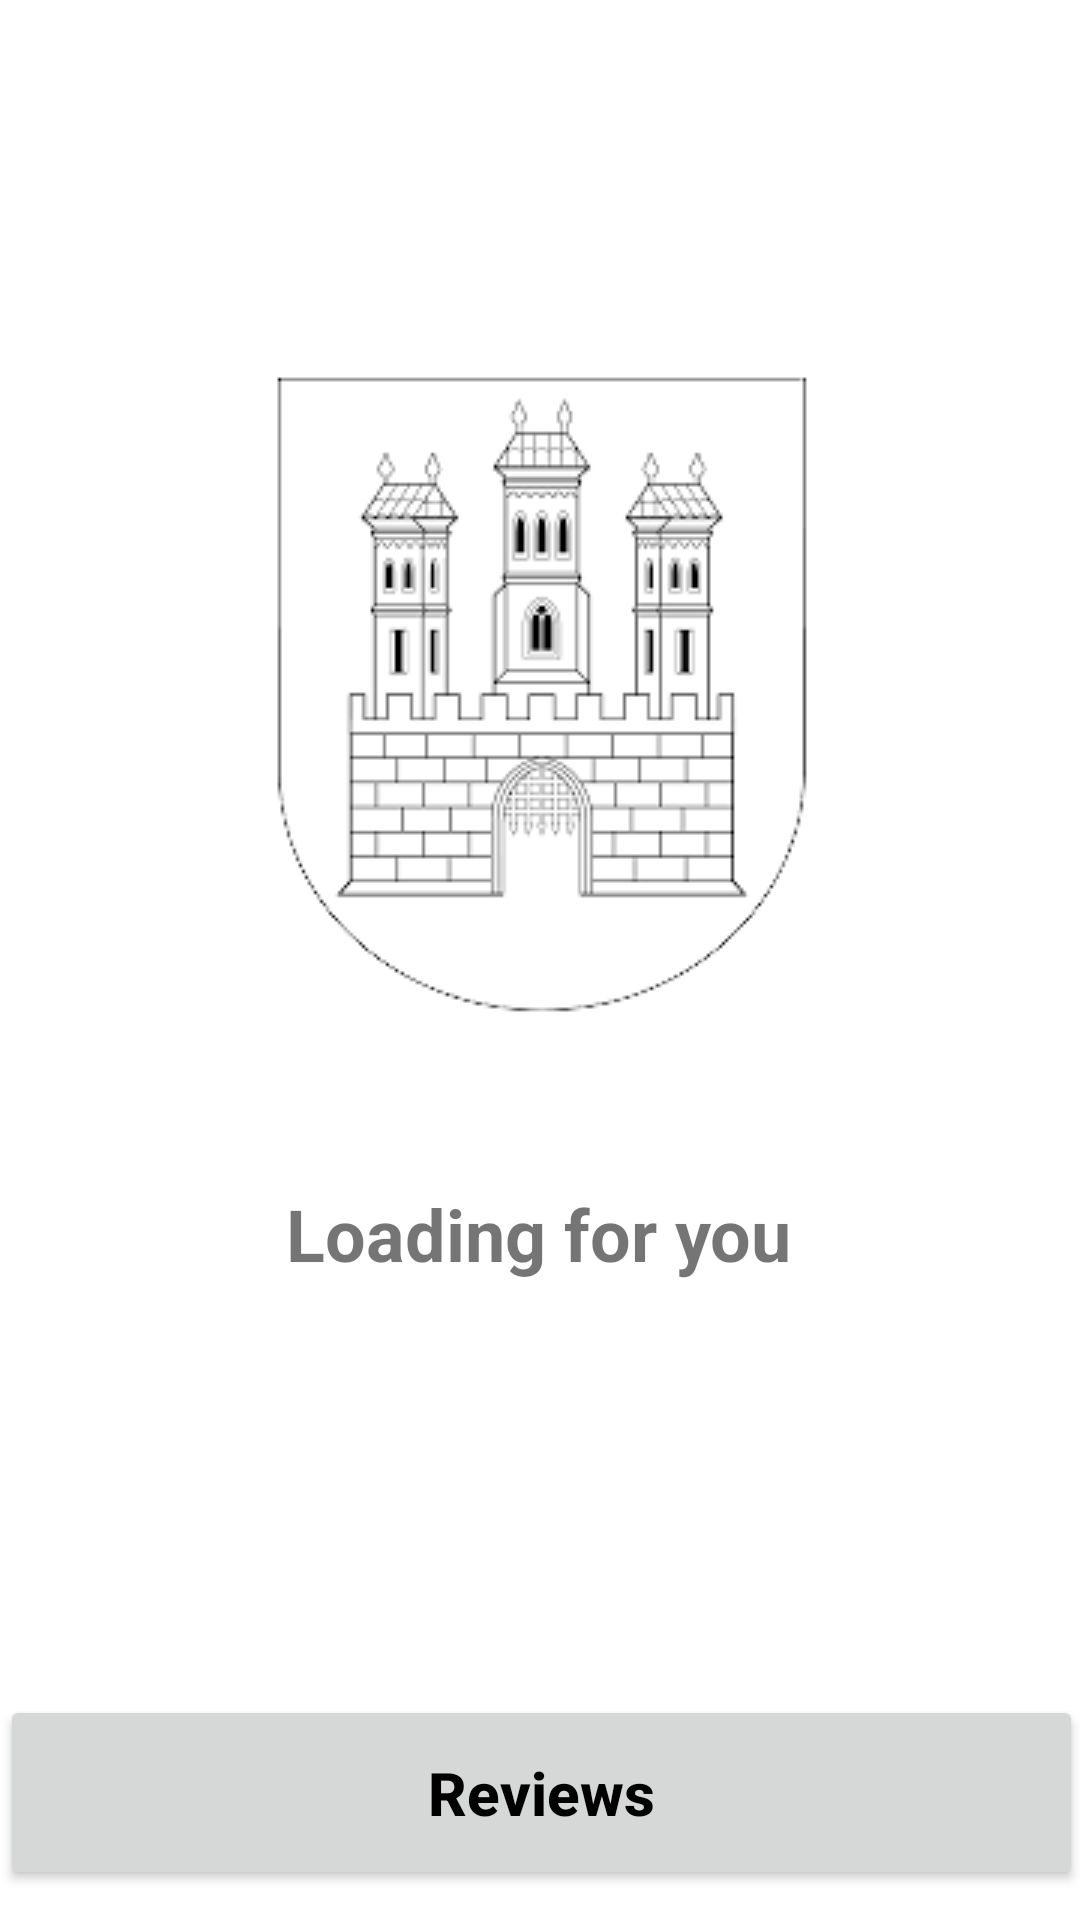

Layout XML and referenced resources for this Android screen:
<!-- AndroidManifest.xml: application theme Theme.Mtaaa -->
<!-- res/layout/activity_place_screen.xml -->
<?xml version="1.0" encoding="utf-8"?>

<androidx.constraintlayout.widget.ConstraintLayout xmlns:android="http://schemas.android.com/apk/res/android"
    xmlns:app="http://schemas.android.com/apk/res-auto"
    xmlns:tools="http://schemas.android.com/tools"
    android:layout_width="match_parent"
    android:layout_height="match_parent"
    tools:context=".Places_screen">

    <LinearLayout
        android:id="@+id/linear"
        android:layout_width="match_parent"
        android:layout_height="match_parent"
        android:divider="@drawable/empty_tall_divider"
        android:orientation="vertical"
        android:showDividers="middle"
        app:layout_constraintEnd_toEndOf="parent"
        app:layout_constraintHorizontal_bias="0.352"
        app:layout_constraintStart_toStartOf="parent"
        app:layout_constraintTop_toTopOf="parent">

        <ImageView
            android:id="@+id/placeImg"
            android:layout_width="match_parent"
            android:layout_height="357dp"
            tools:srcCompat="@drawable/mtaa_logo" />

        <TextView
            android:id="@+id/placeNameBig"
            android:layout_width="match_parent"
            android:layout_height="wrap_content"
            android:layout_marginLeft="12dp"
            android:text="TextView"
            android:textColor="?attr/colorOnSecondary"
            android:textSize="34sp"
            android:textStyle="bold" />

        <TextView
            android:id="@+id/placeShortDesc"
            android:layout_width="match_parent"
            android:layout_height="wrap_content"
            android:layout_marginLeft="12dp"
            android:text="TextView"
            android:textSize="24sp" />

        <TextView
            android:id="@+id/placeLongDesc"
            android:layout_width="411dp"
            android:layout_height="130dp"
            android:layout_marginLeft="12dp"
            android:text="TextView"
            android:textSize="20sp" />

    </LinearLayout>

    <Button
        android:id="@+id/reviewButton"
        android:layout_width="361dp"
        android:layout_height="65dp"
        android:layout_alignParentTop="true"
        android:layout_alignParentEnd="true"
        android:layout_alignParentRight="true"
        android:layout_marginBottom="10dp"
        android:text="Reviews"
        android:textAllCaps="false"
        android:textColor="?attr/colorOnSecondary"
        android:textSize="20sp"
        android:textStyle="bold"
        app:cornerRadius="20dp"
        app:layout_constraintBottom_toBottomOf="parent"
        app:layout_constraintEnd_toEndOf="parent"
        app:layout_constraintStart_toStartOf="parent" />

    <TextView
        android:id="@+id/placeLocation"
        android:layout_width="377dp"
        android:layout_height="29dp"
        android:layout_marginBottom="24dp"
        android:text="TextView"
        android:textSize="20sp"
        app:layout_constraintBottom_toTopOf="@+id/reviewButton"
        app:layout_constraintEnd_toEndOf="parent"
        app:layout_constraintStart_toStartOf="parent" />

    <LinearLayout
        android:layout_width="410dp"
        android:layout_height="61dp"
        android:orientation="horizontal"
        app:layout_constraintEnd_toEndOf="parent"
        app:layout_constraintStart_toStartOf="parent"
        app:layout_constraintTop_toTopOf="parent">

        <ImageView
            android:id="@+id/imageView4"
            android:layout_width="54dp"
            android:layout_height="match_parent"
            android:layout_weight="1"
            app:srcCompat="@drawable/mtaa_logo" />

        <TextView
            android:id="@+id/placeholder"
            android:layout_width="88dp"
            android:layout_height="match_parent"
            android:layout_weight="1"
            android:gravity="center_vertical"
            android:textColor="?attr/colorOnSecondary"
            android:textSize="24sp"
            android:textStyle="bold" />

        <ImageView
            android:id="@+id/imageView5"
            android:layout_width="wrap_content"
            android:layout_height="match_parent"
            android:layout_weight="1"
            app:srcCompat="@drawable/empty_tall_divider" />

        <Button
            android:id="@+id/button_del_place"
            android:layout_width="12dp"
            android:layout_height="wrap_content"
            android:layout_weight="1"
            app:icon="@android:drawable/ic_menu_delete" />

        <Button
            android:id="@+id/button_edit_place"
            android:layout_width="12dp"
            android:layout_height="wrap_content"
            android:layout_weight="1"
            app:icon="@android:drawable/ic_menu_edit" />

    </LinearLayout>

    <androidx.constraintlayout.widget.ConstraintLayout
        android:id="@+id/loadingPT"
        android:layout_width="match_parent"
        android:layout_height="match_parent"
        android:color="@color/mtrl_btn_bg_color_selector"
        app:layout_constraintBottom_toBottomOf="parent"
        app:layout_constraintEnd_toEndOf="parent"
        app:layout_constraintStart_toStartOf="parent"
        app:layout_constraintTop_toTopOf="parent"
        tools:ignore="PrivateResource"
        tools:visibility="invisible">

        <ImageView
            android:id="@+id/imageView9"
            android:layout_width="410dp"
            android:layout_height="0dp"
            android:background="?attr/colorPrimaryVariant"
            app:layout_constraintBottom_toBottomOf="parent"
            app:layout_constraintEnd_toEndOf="parent"
            app:layout_constraintStart_toStartOf="parent"
            app:layout_constraintTop_toTopOf="parent"
            tools:visibility="invisible" />

        <TextView
            android:id="@+id/textView4"
            android:layout_width="wrap_content"
            android:layout_height="wrap_content"
            android:layout_marginTop="36dp"
            android:text="Loading for you"
            android:textSize="24sp"
            android:textStyle="bold"
            app:layout_constraintEnd_toEndOf="parent"
            app:layout_constraintHorizontal_bias="0.498"
            app:layout_constraintStart_toStartOf="parent"
            app:layout_constraintTop_toBottomOf="@+id/imageView8" />

        <ImageView
            android:id="@+id/imageView8"
            android:layout_width="wrap_content"
            android:layout_height="wrap_content"
            android:layout_marginTop="104dp"
            app:layout_constraintEnd_toEndOf="parent"
            app:layout_constraintStart_toStartOf="parent"
            app:layout_constraintTop_toTopOf="parent"
            app:srcCompat="@drawable/mtaa_logo" />

    </androidx.constraintlayout.widget.ConstraintLayout>

</androidx.constraintlayout.widget.ConstraintLayout>
<!-- resources referenced by this layout -->
<resources>
  <!-- drawable empty_tall_divider (drawable) -->
  <?xml version="1.0" encoding="utf-8"?>
  
  
  <shape xmlns:android="http://schemas.android.com/apk/res/android">
      <size
          android:height="20dp"
          android:width="0dp"/>
  </shape>
  <!-- drawable mtaa_logo: png bitmap (drawable, 17104 bytes) -->
  <style name="Theme.Mtaaa" parent="Theme.MaterialComponents.DayNight.NoActionBar">
          
  
  
          <item name="colorPrimary">#B3B3B3</item>
          <item name="colorPrimaryVariant">#FFFFFF</item>
          <item name="colorOnPrimary">#000000</item>
          
          <item name="colorSecondary">#7A7A7A</item>
          <item name="colorSecondaryVariant">#FFFFFF</item>
          <item name="colorOnSecondary">@color/black</item>
          
          <item name="android:statusBarColor" tools:targetApi="l">?attr/colorPrimaryVariant</item>
          <item name="android:navigationBarColor" tools:targetApi="l">?attr/colorPrimaryVariant</item>
          <item name="android:windowLightStatusBar" tools:targetApi="p">true</item>
          <item name="android:windowLightNavigationBar" tools:targetApi="p">true</item>
          
      </style>
  <!-- not gathered from this repository: default colours our renderer supplied (Android Studio template values) -->
  <color name="black">#FF000000</color>
</resources>
